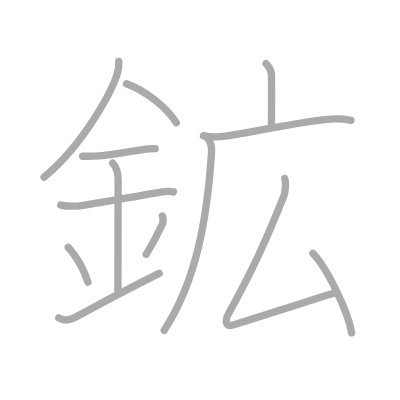
t = 0.00 s
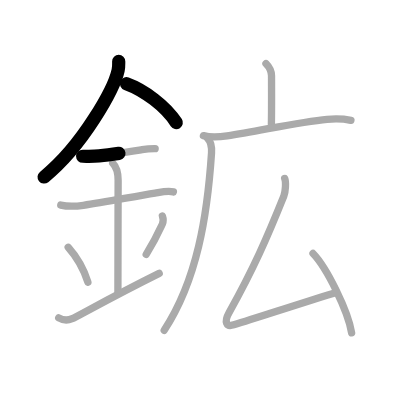
t = 2.50 s
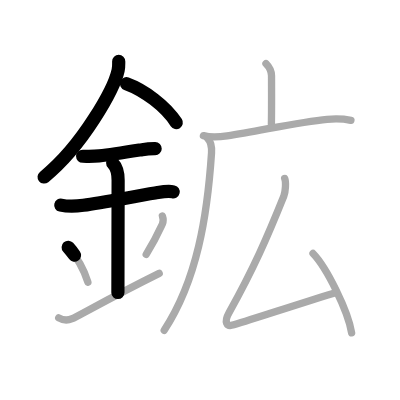
t = 5.25 s
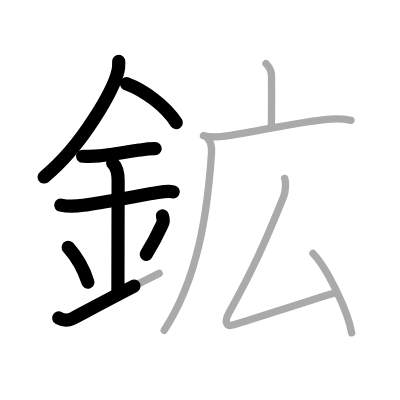
t = 7.75 s
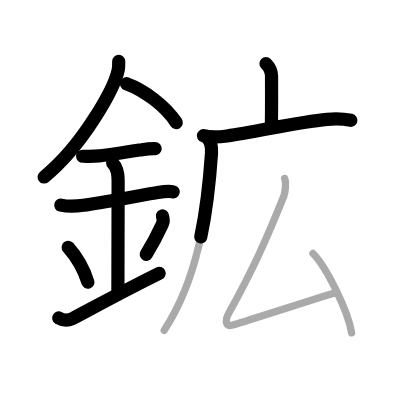
t = 10.50 s
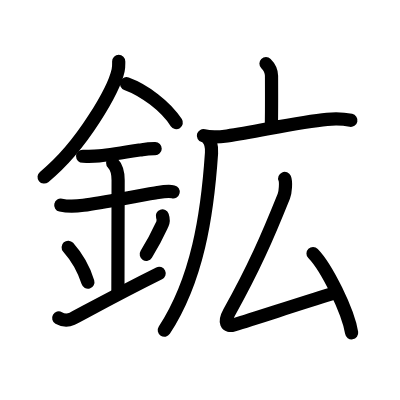
t = 13.00 s

The animated SVG that drew these frames (rendered in a browser with its animation timeline set to each time). Animation: 13 SMIL elements (animate=13); one cycle of 13.00 s.

<?xml version="1.0" standalone="no"?>
<!DOCTYPE svg PUBLIC "-//W3C//DTD SVG 1.1//EN"   "http://www.w3.org/Graphics/SVG/1.1/DTD/svg11.dtd">
<svg width="400px" height="400px"  version="1.1" xmlns="http://www.w3.org/2000/svg">
  <defs>
    <marker id="Triangle" viewBox="0 0 10 10" refX="0" refY="5" markerUnits="strokeWidth" markerWidth="3" style="stroke-opacity:0%;fill:#aaaaaa;" markerHeight="2" orient="auto">
      <path d="M 0 0 L 10 5 L 0 10 z" />
    </marker>
    
    <marker id="Arrow" viewBox="0 0 10 10" refX="5" refY="5" markerUnits="strokeWidth" markerWidth="1.8" style="stroke-opacity:0%;fill:#770000;" markerHeight="2" orient="auto">
      <path d="M 0 4 L 6 4 L 4 1 L 10 5 L 4 9 L 6 6 L 0 6 z" />
        <circle cx="5" cy="5" r="5" />
      </marker>
    
    <marker id="TriangleRed" viewBox="0 0 10 10" refX="0" refY="5" markerUnits="strokeWidth" markerWidth="3" style="stroke-opacity:0%;fill:#CC0000;" markerHeight="2" orient="auto">
      <path d="M 0 0 L 10 5 L 0 10 z" />
    </marker>
    
    <marker id="ArrowRed" viewBox="0 0 10 10" refX="5" refY="5" markerUnits="strokeWidth" markerWidth="1.8" style="stroke-opacity:0%;fill:#CC0000;" markerHeight="2" orient="auto">
      <path d="M 0 4 L 6 4 L 4 1 L 10 5 L 4 9 L 6 6 L 0 6 z" />
        <circle cx="5" cy="5" r="5" />
      </marker>
    
  </defs>
  
  <path style="fill:#ffffff; fill-opacity:100%; fill-rule:evenodd; stroke-width:0;" d="M 0 0 L 400px 0 L 400px 400px L 0 400px L 0 0" />

  <g transform="scale(3.6697247706422 3.6697247706422)">
<path style="fill:none; fill-opacity:0%; fill-rule:evenodd; stroke:#aaaaaa; stroke-opacity:100%; stroke-width: 1.5pt; stroke-linejoin:round; stroke-linecap:round;" d="M32.35 16.75c0 0.8 0.05 1.44-0.16 2.41C31.1 24.17 22.62 39.62 12 48.25"></path>
<path style="fill:none; fill-opacity:0%; fill-rule:evenodd; stroke:#aaaaaa; stroke-opacity:100%; stroke-width: 1.5pt; stroke-linejoin:round; stroke-linecap:round;" d="M34.47 22.82c4.83 1.77 10.65 6.06 13.57 10.61"></path>
<path style="fill:none; fill-opacity:0%; fill-rule:evenodd; stroke:#aaaaaa; stroke-opacity:100%; stroke-width: 1.5pt; stroke-linejoin:round; stroke-linecap:round;" d="M22.52 42.58c1.54 0 2.93 0.06 4.48-0.09c3.59-0.35 7.79-1.06 11.73-1.71c1.26-0.21 2.27-0.28 3.55-0.27"></path>
<path style="fill:none; fill-opacity:0%; fill-rule:evenodd; stroke:#aaaaaa; stroke-opacity:100%; stroke-width: 1.5pt; stroke-linejoin:round; stroke-linecap:round;" d="M16.56 55.89c2.19 0.49 4.29 0.32 6.17 0.06c5.4-0.76 13.52-2.35 19.53-3.33c1.57-0.26 3.4-0.72 4.99-0.33"></path>
<path style="fill:none; fill-opacity:0%; fill-rule:evenodd; stroke:#aaaaaa; stroke-opacity:100%; stroke-width: 1.5pt; stroke-linejoin:round; stroke-linecap:round;" d="M30.71 44.44c1.23 1.23 1.48 3.06 1.48 4.69c0 4.06-0.06 23.61-0.06 30.6"></path>
<path style="fill:none; fill-opacity:0%; fill-rule:evenodd; stroke:#aaaaaa; stroke-opacity:100%; stroke-width: 1.5pt; stroke-linejoin:round; stroke-linecap:round;" d="M18.58 67.38c3.18 3.57 4.72 7.43 5.37 9.51"></path>
<path style="fill:none; fill-opacity:0%; fill-rule:evenodd; stroke:#aaaaaa; stroke-opacity:100%; stroke-width: 1.5pt; stroke-linejoin:round; stroke-linecap:round;" d="M44.25 58.84c0.23 0.67 0.24 1.68 0 2.19c-1.13 2.46-1.81 4.07-4.41 8.3"></path>
<path style="fill:none; fill-opacity:0%; fill-rule:evenodd; stroke:#aaaaaa; stroke-opacity:100%; stroke-width: 1.5pt; stroke-linejoin:round; stroke-linecap:round;" d="M16 86.63c1.1 0.63 2.61 0.68 3.67 0.22c1.22-0.53 11-6.05 23.71-12.36"></path>
<path style="fill:none; fill-opacity:0%; fill-rule:evenodd; stroke:#aaaaaa; stroke-opacity:100%; stroke-width: 1.5pt; stroke-linejoin:round; stroke-linecap:round;" d="M72.48 17.32c0.85 0.85 1.51 2.06 1.51 3.35c0 0.66 0.05 9.12-0.04 13.21"></path>
<path style="fill:none; fill-opacity:0%; fill-rule:evenodd; stroke:#aaaaaa; stroke-opacity:100%; stroke-width: 1.5pt; stroke-linejoin:round; stroke-linecap:round;" d="M55.43 36.96c1.94 0.54 4.49 0.37 6.45 0.08c9.05-1.38 19.69-3.83 27.25-4.52c2.11-0.19 4.5-0.14 6.5 0.27"></path>
<path style="fill:none; fill-opacity:0%; fill-rule:evenodd; stroke:#aaaaaa; stroke-opacity:100%; stroke-width: 1.5pt; stroke-linejoin:round; stroke-linecap:round;" d="M56.47 37.57c0.86 0.86 1.29 2.35 1.17 4.13c-1.14 17.05-3.89 34.55-12.89 48.31"></path>
<path style="fill:none; fill-opacity:0%; fill-rule:evenodd; stroke:#aaaaaa; stroke-opacity:100%; stroke-width: 1.5pt; stroke-linejoin:round; stroke-linecap:round;" d="M77.58 48.63c0.4 0.93 0.21 3.71-0.24 4.82c-4.59 11.42-8.21 19.67-14.9 31.71c-1.43 2.58-0.83 4 1.29 3.36c6.77-2.03 16.75-5.4 27.02-8.53"></path>
<path style="fill:none; fill-opacity:0%; fill-rule:evenodd; stroke:#aaaaaa; stroke-opacity:100%; stroke-width: 1.5pt; stroke-linejoin:round; stroke-linecap:round;" d="M85.3 69.08c3.71 3.82 9.59 15.69 10.52 21.63"></path>

<path style="fill:none; fill-opacity:0%; fill-rule:evenodd; stroke:#000000; stroke-opacity:100%; stroke-width: 2.7pt; stroke-linejoin:round; stroke-linecap:round;" d="M32.35 16.75c0 0.8 0.05 1.44-0.16 2.41C31.1 24.17 22.62 39.62 12 48.25" pathLength="100" stroke-dashoffset="100" stroke-dasharray="100 105"><animate id="dashAnim1" attributeName="stroke-dashoffset" from="100" to="0" dur="1s" calcMode="linear" fill="freeze"/></path>
<path style="fill:none; fill-opacity:0%; fill-rule:evenodd; stroke:#000000; stroke-opacity:100%; stroke-width: 2.7pt; stroke-linejoin:round; stroke-linecap:round;" d="M34.47 22.82c4.83 1.77 10.65 6.06 13.57 10.61" pathLength="100" stroke-dashoffset="100" stroke-dasharray="100 105"><animate id="dashAnim2" attributeName="stroke-dashoffset" from="100" to="0" dur="1s" calcMode="linear" begin="dashAnim1.end" fill="freeze"/></path>
<path style="fill:none; fill-opacity:0%; fill-rule:evenodd; stroke:#000000; stroke-opacity:100%; stroke-width: 2.7pt; stroke-linejoin:round; stroke-linecap:round;" d="M22.52 42.58c1.54 0 2.93 0.06 4.48-0.09c3.59-0.35 7.79-1.06 11.73-1.71c1.26-0.21 2.27-0.28 3.55-0.27" pathLength="100" stroke-dashoffset="100" stroke-dasharray="100 105"><animate id="dashAnim3" attributeName="stroke-dashoffset" from="100" to="0" dur="1s" calcMode="linear" begin="dashAnim2.end" fill="freeze"/></path>
<path style="fill:none; fill-opacity:0%; fill-rule:evenodd; stroke:#000000; stroke-opacity:100%; stroke-width: 2.7pt; stroke-linejoin:round; stroke-linecap:round;" d="M16.56 55.89c2.19 0.49 4.29 0.32 6.17 0.06c5.4-0.76 13.52-2.35 19.53-3.33c1.57-0.26 3.4-0.72 4.99-0.33" pathLength="100" stroke-dashoffset="100" stroke-dasharray="100 105"><animate id="dashAnim4" attributeName="stroke-dashoffset" from="100" to="0" dur="1s" calcMode="linear" begin="dashAnim3.end" fill="freeze"/></path>
<path style="fill:none; fill-opacity:0%; fill-rule:evenodd; stroke:#000000; stroke-opacity:100%; stroke-width: 2.7pt; stroke-linejoin:round; stroke-linecap:round;" d="M30.71 44.44c1.23 1.23 1.48 3.06 1.48 4.69c0 4.06-0.06 23.61-0.06 30.6" pathLength="100" stroke-dashoffset="100" stroke-dasharray="100 105"><animate id="dashAnim5" attributeName="stroke-dashoffset" from="100" to="0" dur="1s" calcMode="linear" begin="dashAnim4.end" fill="freeze"/></path>
<path style="fill:none; fill-opacity:0%; fill-rule:evenodd; stroke:#000000; stroke-opacity:100%; stroke-width: 2.7pt; stroke-linejoin:round; stroke-linecap:round;" d="M18.58 67.38c3.18 3.57 4.72 7.43 5.37 9.51" pathLength="100" stroke-dashoffset="100" stroke-dasharray="100 105"><animate id="dashAnim6" attributeName="stroke-dashoffset" from="100" to="0" dur="1s" calcMode="linear" begin="dashAnim5.end" fill="freeze"/></path>
<path style="fill:none; fill-opacity:0%; fill-rule:evenodd; stroke:#000000; stroke-opacity:100%; stroke-width: 2.7pt; stroke-linejoin:round; stroke-linecap:round;" d="M44.25 58.84c0.23 0.67 0.24 1.68 0 2.19c-1.13 2.46-1.81 4.07-4.41 8.3" pathLength="100" stroke-dashoffset="100" stroke-dasharray="100 105"><animate id="dashAnim7" attributeName="stroke-dashoffset" from="100" to="0" dur="1s" calcMode="linear" begin="dashAnim6.end" fill="freeze"/></path>
<path style="fill:none; fill-opacity:0%; fill-rule:evenodd; stroke:#000000; stroke-opacity:100%; stroke-width: 2.7pt; stroke-linejoin:round; stroke-linecap:round;" d="M16 86.63c1.1 0.63 2.61 0.68 3.67 0.22c1.22-0.53 11-6.05 23.71-12.36" pathLength="100" stroke-dashoffset="100" stroke-dasharray="100 105"><animate id="dashAnim8" attributeName="stroke-dashoffset" from="100" to="0" dur="1s" calcMode="linear" begin="dashAnim7.end" fill="freeze"/></path>
<path style="fill:none; fill-opacity:0%; fill-rule:evenodd; stroke:#000000; stroke-opacity:100%; stroke-width: 2.7pt; stroke-linejoin:round; stroke-linecap:round;" d="M72.48 17.32c0.85 0.85 1.51 2.06 1.51 3.35c0 0.66 0.05 9.12-0.04 13.21" pathLength="100" stroke-dashoffset="100" stroke-dasharray="100 105"><animate id="dashAnim9" attributeName="stroke-dashoffset" from="100" to="0" dur="1s" calcMode="linear" begin="dashAnim8.end" fill="freeze"/></path>
<path style="fill:none; fill-opacity:0%; fill-rule:evenodd; stroke:#000000; stroke-opacity:100%; stroke-width: 2.7pt; stroke-linejoin:round; stroke-linecap:round;" d="M55.43 36.96c1.94 0.54 4.49 0.37 6.45 0.08c9.05-1.38 19.69-3.83 27.25-4.52c2.11-0.19 4.5-0.14 6.5 0.27" pathLength="100" stroke-dashoffset="100" stroke-dasharray="100 105"><animate id="dashAnim10" attributeName="stroke-dashoffset" from="100" to="0" dur="1s" calcMode="linear" begin="dashAnim9.end" fill="freeze"/></path>
<path style="fill:none; fill-opacity:0%; fill-rule:evenodd; stroke:#000000; stroke-opacity:100%; stroke-width: 2.7pt; stroke-linejoin:round; stroke-linecap:round;" d="M56.47 37.57c0.86 0.86 1.29 2.35 1.17 4.13c-1.14 17.05-3.89 34.55-12.89 48.31" pathLength="100" stroke-dashoffset="100" stroke-dasharray="100 105"><animate id="dashAnim11" attributeName="stroke-dashoffset" from="100" to="0" dur="1s" calcMode="linear" begin="dashAnim10.end" fill="freeze"/></path>
<path style="fill:none; fill-opacity:0%; fill-rule:evenodd; stroke:#000000; stroke-opacity:100%; stroke-width: 2.7pt; stroke-linejoin:round; stroke-linecap:round;" d="M77.58 48.63c0.4 0.93 0.21 3.71-0.24 4.82c-4.59 11.42-8.21 19.67-14.9 31.71c-1.43 2.58-0.83 4 1.29 3.36c6.77-2.03 16.75-5.4 27.02-8.53" pathLength="100" stroke-dashoffset="100" stroke-dasharray="100 105"><animate id="dashAnim12" attributeName="stroke-dashoffset" from="100" to="0" dur="1s" calcMode="linear" begin="dashAnim11.end" fill="freeze"/></path>
<path style="fill:none; fill-opacity:0%; fill-rule:evenodd; stroke:#000000; stroke-opacity:100%; stroke-width: 2.7pt; stroke-linejoin:round; stroke-linecap:round;" d="M85.3 69.08c3.71 3.82 9.59 15.69 10.52 21.63" pathLength="100" stroke-dashoffset="100" stroke-dasharray="100 105"><animate id="dashAnim13" attributeName="stroke-dashoffset" from="100" to="0" dur="1s" calcMode="linear" begin="dashAnim12.end" fill="freeze"/></path>

</g>

</svg>  
          
